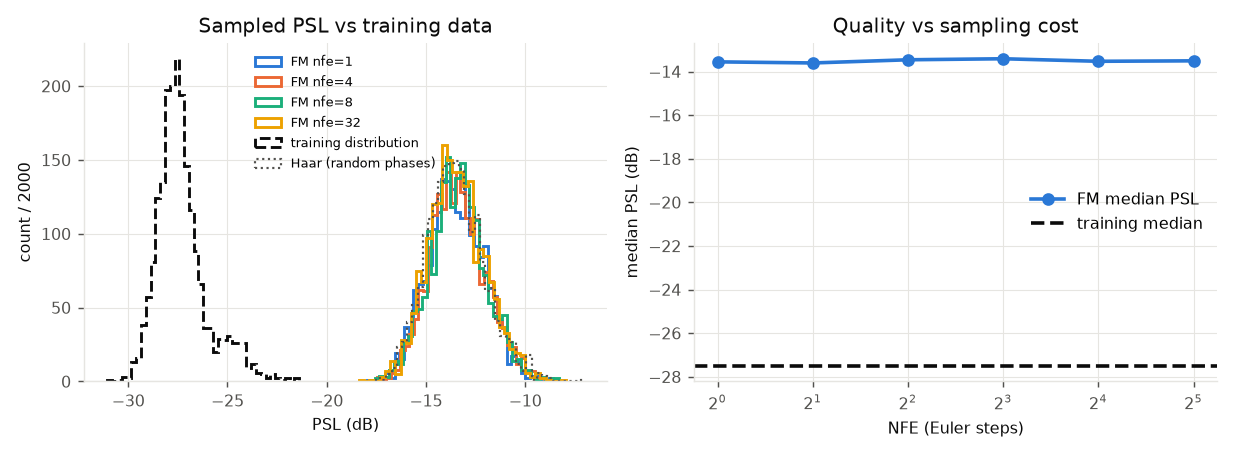

The file beside this chart, header and first rows:
name, nfe, psl_median_db, psl_mean_db, frac_le_m25dB, nn_dist_to_train
train, 0, -27.47, -27.29, 0.93, 10.81
held-out, 0, -27.51, -27.3, 0.9235, 10.82
Haar, 0, -13.58, -13.49, 0.0, 10.93
FM nfe=1, 1, -13.56, -13.48, 0.0, 10.92
FM nfe=2, 2, -13.61, -13.52, 0.0, 10.93
FM nfe=4, 4, -13.46, -13.4, 0.0, 10.92
FM nfe=8, 8, -13.41, -13.41, 0.0, 10.92
FM nfe=16, 16, -13.53, -13.5, 0.0, 10.94
FM nfe=32, 32, -13.51, -13.45, 0.0, 10.93
